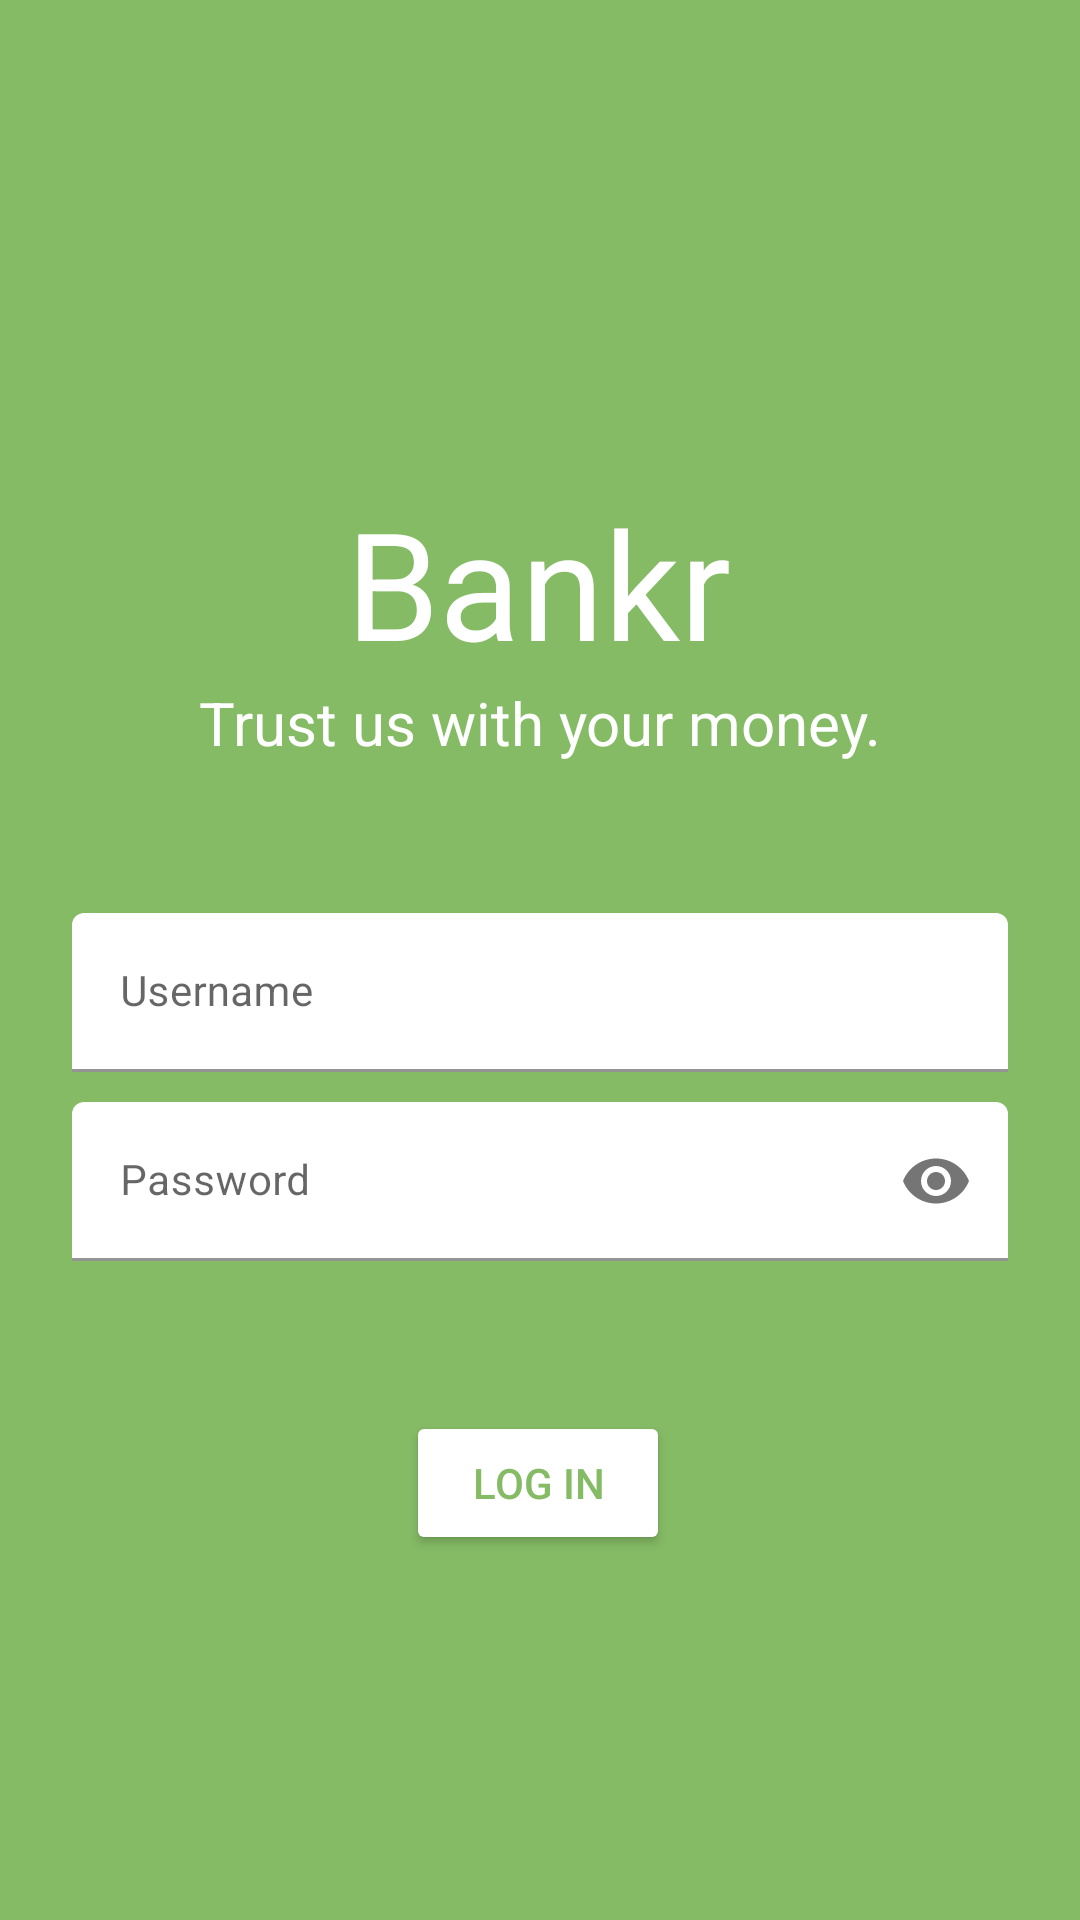

Layout XML and referenced resources for this Android screen:
<!-- AndroidManifest.xml: application theme Theme.SecurityBankingApp -->
<!-- res/layout/activity_login.xml -->
<?xml version="1.0" encoding="utf-8"?>
<androidx.constraintlayout.widget.ConstraintLayout xmlns:android="http://schemas.android.com/apk/res/android"
    xmlns:app="http://schemas.android.com/apk/res-auto"
    xmlns:tools="http://schemas.android.com/tools"
    android:layout_width="match_parent"
    android:layout_height="match_parent"
    android:background="@color/green"
    tools:context=".LoginActivity">

    <TextView
        android:id="@+id/Bankr"
        android:layout_width="wrap_content"
        android:layout_height="wrap_content"
        android:text="@string/bankr"
        android:textColor="@android:color/white"
        android:textSize="50sp"
        app:layout_constraintBottom_toBottomOf="parent"
        app:layout_constraintHorizontal_bias="0.498"
        app:layout_constraintLeft_toLeftOf="parent"
        app:layout_constraintRight_toRightOf="parent"
        app:layout_constraintTop_toTopOf="parent"
        app:layout_constraintVertical_bias="0.28" />

    <TextView
        android:id="@+id/caption"
        android:layout_width="wrap_content"
        android:layout_height="wrap_content"
        android:text="@string/caption"
        android:textColor="@android:color/white"
        android:textSize="20sp"
        app:layout_constraintEnd_toEndOf="parent"
        app:layout_constraintStart_toStartOf="parent"
        app:layout_constraintTop_toBottomOf="@+id/Bankr" />

    <com.google.android.material.textfield.TextInputLayout
        android:id="@+id/username"
        android:layout_width="0dp"
        android:layout_height="wrap_content"
        android:layout_marginStart="24dp"
        android:layout_marginTop="50dp"
        android:layout_marginEnd="24dp"
        app:boxBackgroundColor="@color/white"
        app:layout_constraintEnd_toEndOf="parent"
        app:layout_constraintHorizontal_bias="0.968"
        app:layout_constraintStart_toStartOf="parent"
        app:layout_constraintTop_toBottomOf="@id/caption">

        <com.google.android.material.textfield.TextInputEditText
            android:id="@+id/etUsername"
            android:layout_width="match_parent"
            android:layout_height="wrap_content"
            android:drawablePadding="5dp"
            android:hint="@string/username"
            android:inputType="text"
            android:selectAllOnFocus="true"
            android:textSize="14sp" />
    </com.google.android.material.textfield.TextInputLayout>

    <com.google.android.material.textfield.TextInputLayout
        android:id="@+id/password"
        android:layout_width="0dp"
        android:layout_height="wrap_content"
        android:layout_marginStart="24dp"
        android:layout_marginTop="10dp"
        android:layout_marginEnd="24dp"
        app:passwordToggleEnabled="true"
        tools:layout_editor_absoluteY="358dp"
        app:layout_constraintEnd_toEndOf="parent"
        app:layout_constraintHorizontal_bias="0.281"
        app:layout_constraintStart_toStartOf="parent"
        app:layout_constraintTop_toBottomOf="@+id/username"
        app:boxBackgroundColor="@color/white">


        <com.google.android.material.textfield.TextInputEditText
            android:id="@+id/etPassword"
            android:layout_width="match_parent"
            android:layout_height="wrap_content"
            android:hint="@string/password"
            android:inputType="textPassword"
            android:selectAllOnFocus="true"
            android:textSize="14sp"
            android:drawablePadding="5dp"/>
    </com.google.android.material.textfield.TextInputLayout>

    <Button
        android:id="@+id/btnLogin"
        android:layout_width="wrap_content"
        android:layout_height="wrap_content"
        android:layout_marginTop="50dp"
        android:text="@string/log_in"
        android:textColor="@color/green"
        app:backgroundTint="#FFFFFF"
        app:layout_constraintEnd_toEndOf="parent"
        app:layout_constraintHorizontal_bias="0.498"
        app:layout_constraintStart_toStartOf="parent"
        app:layout_constraintTop_toBottomOf="@+id/password"
        app:strokeColor="@color/white"
        app:strokeWidth="1sp" />

</androidx.constraintlayout.widget.ConstraintLayout>
<!-- resources referenced by this layout -->
<resources>
  <color name="green">#85BB65</color>
  <color name="white">#FFFFFFFF</color>
  <string name="bankr">Bankr</string>
  <string name="caption">Trust us with your money.</string>
  <string name="log_in">Log in</string>
  <string name="password">Password</string>
  <string name="username">Username</string>
  <style name="Theme.SecurityBankingApp" parent="Theme.MaterialComponents.DayNight.DarkActionBar">
          
          <item name="colorPrimary">@color/green</item>
          <item name="colorPrimaryVariant">@color/green</item>
          <item name="colorOnPrimary">@color/white</item>
          
          <item name="colorSecondary">@color/dark_grey</item>
          <item name="colorSecondaryVariant">@color/light_grey</item>
          <item name="colorOnSecondary">@color/black</item>
          
          <item name="android:statusBarColor" tools:targetApi="l">?attr/colorPrimaryVariant</item>
          
      </style>
  <color name="dark_grey">#393B38</color>
  <color name="light_grey">#838383</color>
  <color name="black">#FF000000</color>
</resources>
